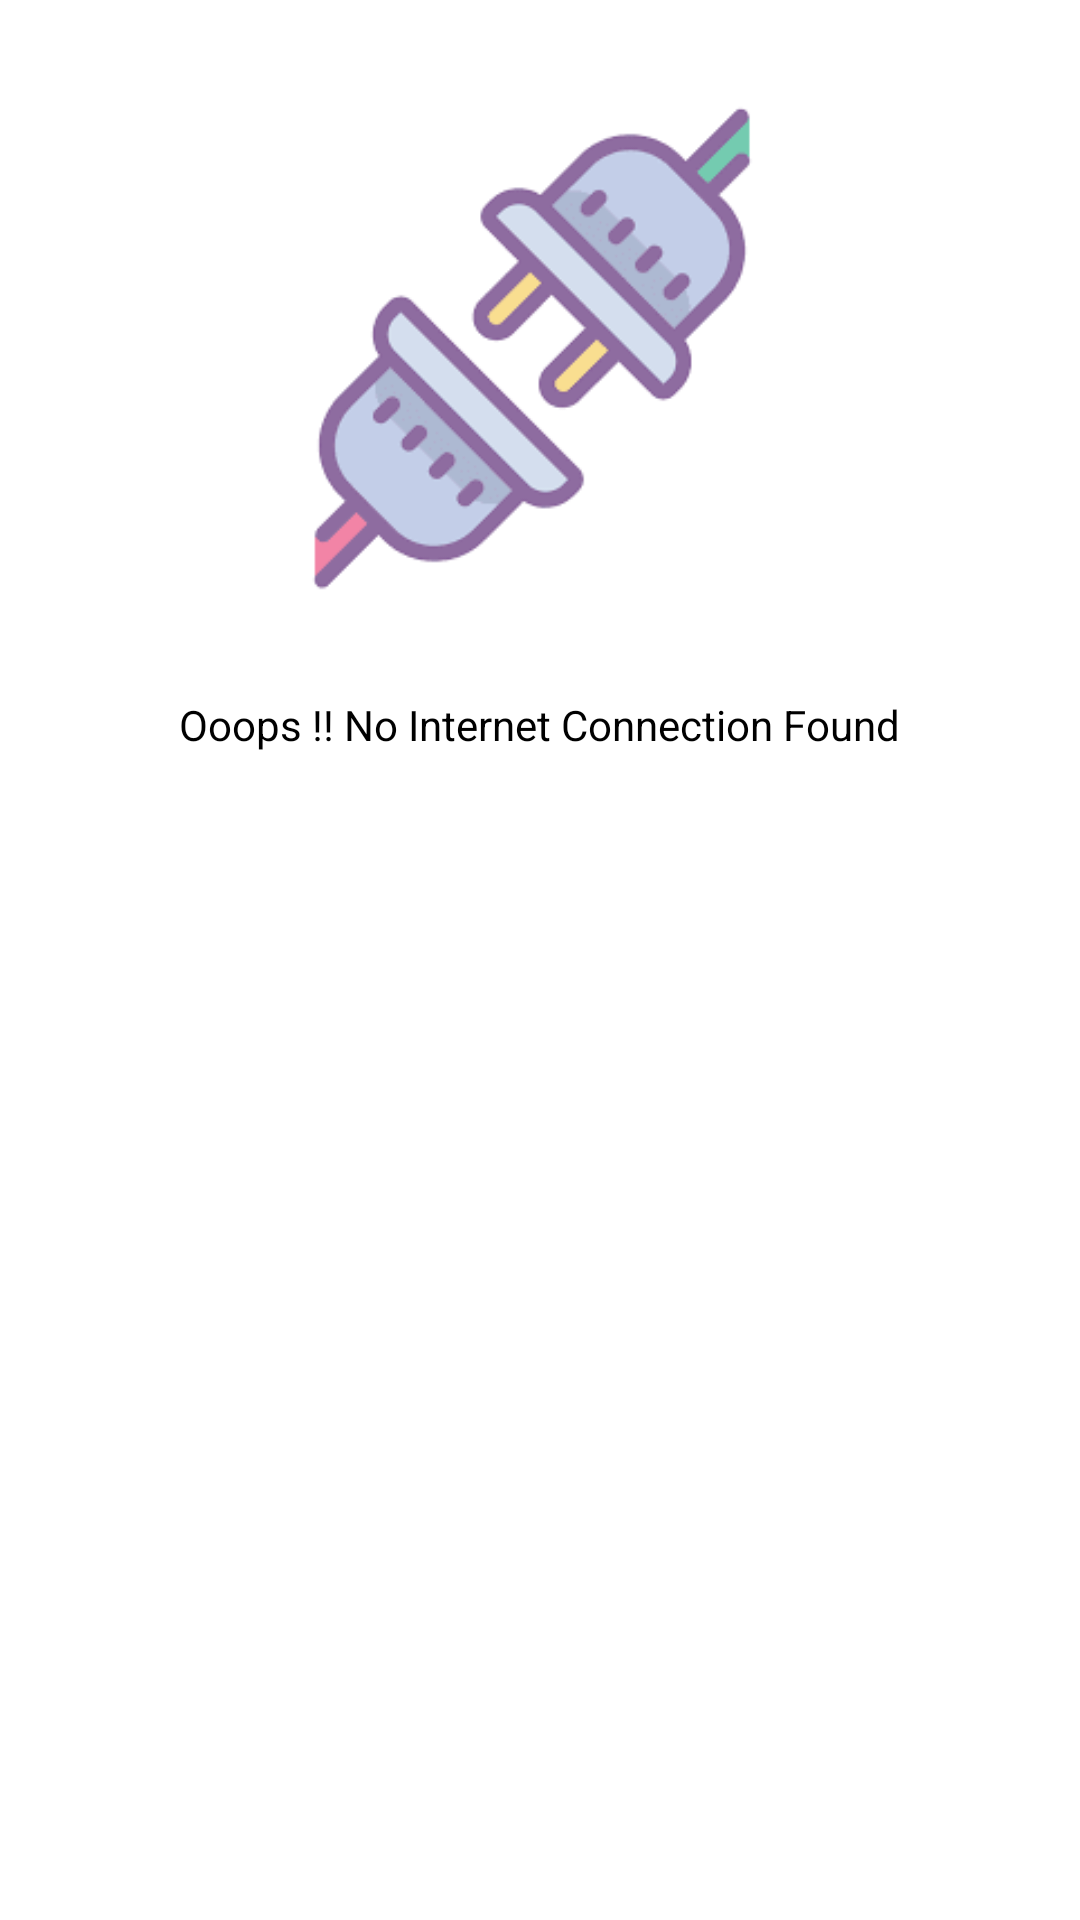

Produce the Android XML layout that renders to this screen, including the resource entries it uses.
<!-- AndroidManifest.xml: application theme AppTheme -->
<!-- res/layout/main_screen_dialog.xml -->
<?xml version="1.0" encoding="utf-8"?>
<LinearLayout
    xmlns:android="http://schemas.android.com/apk/res/android"
    android:orientation="vertical"
    android:layout_width="match_parent"
    android:layout_height="wrap_content">

    <ImageView
        android:layout_width="200dp"
        android:layout_height="200dp"
        android:src="@drawable/images"
        android:layout_gravity="center_horizontal"
        android:layout_marginTop="@dimen/edit_margin"
        android:padding="@dimen/edit_margin"
        />

    <TextView
        android:layout_width="wrap_content"
        android:layout_height="wrap_content"
        android:id="@+id/message"
        android:text="Ooops !! No Internet Connection Found"
        android:layout_gravity="center_horizontal"
        android:layout_marginTop="@dimen/edit_margin"
        android:textColor="#000"
        />

    <Button
        android:id="@+id/btnClose"
        style="@style/Widget.MaterialComponents.Button"
        android:layout_width="wrap_content"
        android:layout_height="wrap_content"
        android:text="Close"
        android:textSize="16sp"
        android:layout_gravity="center_horizontal"
        android:onClick="uploadComplaintImageBtn"
        android:backgroundTint="@color/txt_color"
        android:layout_alignParentLeft="true"
        android:layout_marginTop="@dimen/edit_margin"
        android:layout_marginBottom="@dimen/edit_margin"
        />

</LinearLayout>
<!-- resources referenced by this layout -->
<resources>
  <color name="txt_color">#67C394</color>
  <dimen name="edit_margin">16dp</dimen>
  <!-- drawable images: png bitmap (drawable, 3629 bytes) -->
  <style name="AppTheme" parent="Theme.MaterialComponents.Light.NoActionBar">
          
          <item name="colorPrimary">@color/colorPrimary</item>
          <item name="colorPrimaryDark">@color/colorPrimaryDark</item>
          <item name="colorAccent">@color/colorAccent</item>
          <item name="android:statusBarColor" tools:targetApi="lollipop">@color/txt_color</item>
          <item name="bottomSheetDialogTheme">@style/AppBottomSheetDialogTheme</item>
          <item name="alertDialogTheme">@style/MyAlertDialogStyle</item>
      </style>
  <color name="colorPrimary">#008577</color>
  <color name="colorPrimaryDark">#00574B</color>
  <color name="colorAccent">#D81B60</color>
  <style name="AppBottomSheetDialogTheme" parent="Theme.Design.Light.BottomSheetDialog">
          <item name="bottomSheetStyle">@style/AppModalStyle</item>
      </style>
  <style name="MyAlertDialogStyle" parent="Theme.AppCompat.Light.Dialog.Alert">
  
          <item name="colorAccent">@color/txt_color</item>
          <item name="dialogCornerRadius">@dimen/edit_margin</item>
  
      </style>
  <style name="AppModalStyle" parent="Widget.Design.BottomSheet.Modal">
          <item name="android:background">@drawable/bg_bottom_sheet</item>
      </style>
  <!-- drawable bg_bottom_sheet (drawable) -->
  <?xml version="1.0" encoding="utf-8"?>
  <shape xmlns:android="http://schemas.android.com/apk/res/android"
      android:shape="rectangle">
  
      <solid android:color="@android:color/white"/>
      <corners android:topRightRadius="@dimen/edit_padding_left"
       android:topLeftRadius="@dimen/edit_padding_left"/>
  </shape>
  <dimen name="edit_padding_left">20dp</dimen>
</resources>
